Run: headless pygame with SDL's dummy video driver; simulated clock (each Clock.tick advances the game by its frame time, no real sleeping); random seed 0; keys injected as events and as key.get_pressed() state; no mouse input; restart key R tapped at the start of phases 3 and 4.
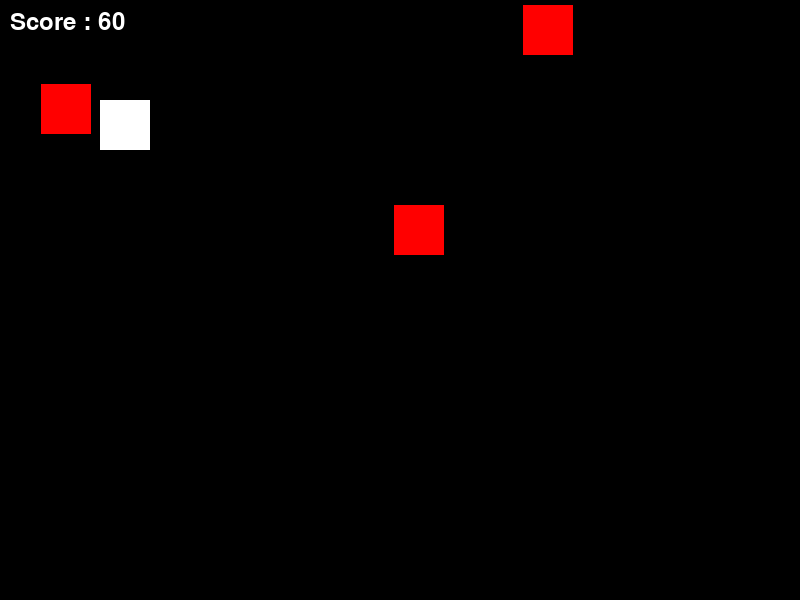
Frame 1 of 4 · flips 1–60 · no input
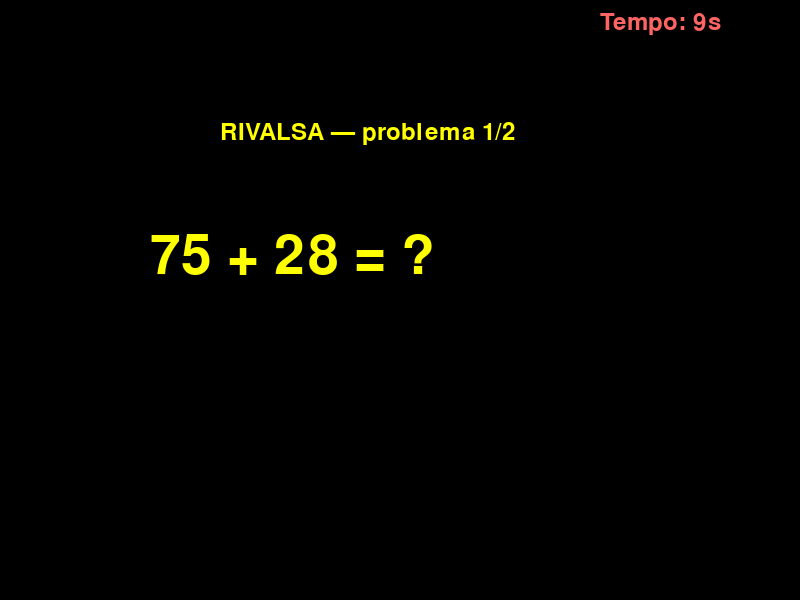
Frame 2 of 4 · flips 61–180 · tapped SPACE, RETURN · held RIGHT (→), D
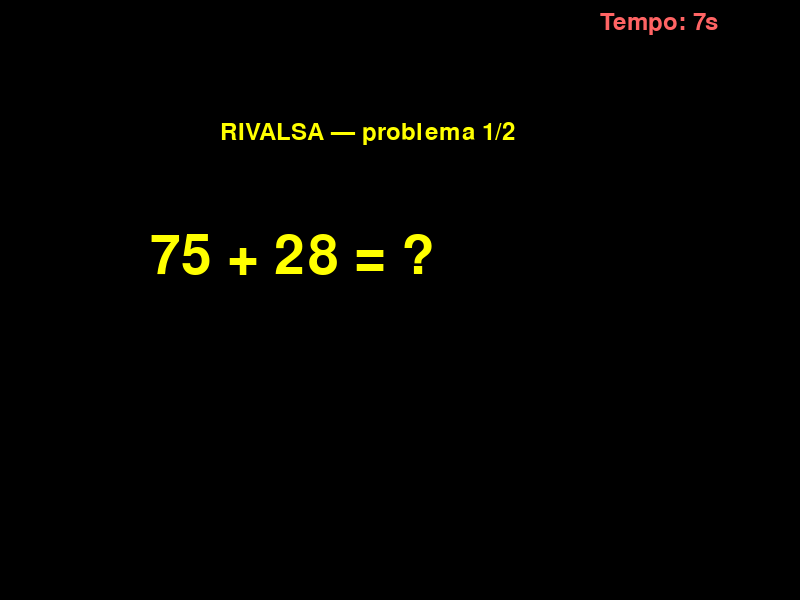
Frame 3 of 4 · flips 181–300 · tapped R · held DOWN (↓), S
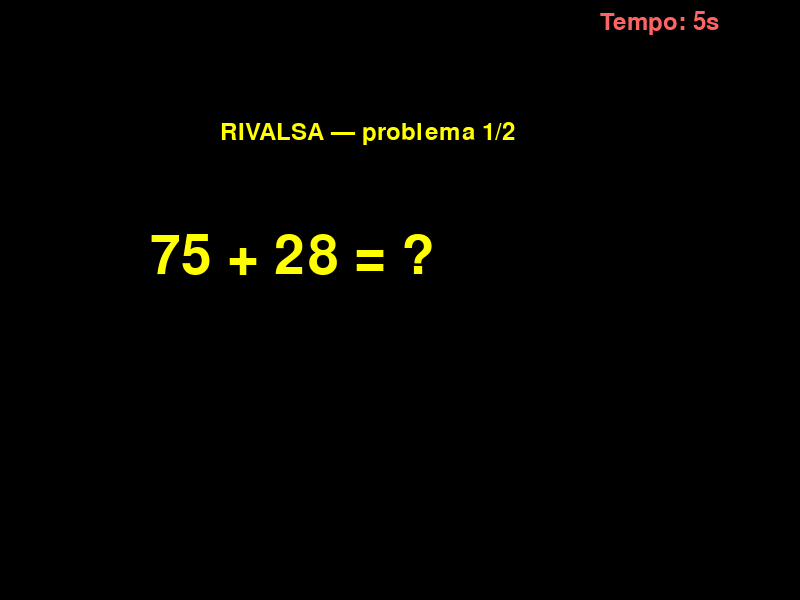
Frame 4 of 4 · flips 301–420 · tapped R · held LEFT (←), A, UP (↑), W

The pygame program that drew these frames:

import pygame
import random

SCREEN_WIDTH = 800
SCREEN_HEIGHT = 600



class Player:
        def __init__(self, x:int, y:int, size:int, speed : int):
            self.x = x
            self.y = y
            self.size = size
            self.speed = speed

        def draw(self, screen):
            pygame.draw.rect(screen, (255,255,255), (self.x, self.y, self.size, self.size))

        def move(self):
            keys = pygame.key.get_pressed()
            if keys[pygame.K_LEFT] == True:
                self.x -= self.speed
            if keys[pygame.K_RIGHT] == True:
                self.x += self.speed
            if keys[pygame.K_UP] == True:
                self.y -= self.speed
            if keys[pygame.K_DOWN] == True:
                self.y += self.speed
            if self.x<0:
                self.x = 0
            if self.x> SCREEN_WIDTH - self.size:
                self.x = SCREEN_WIDTH - self.size
            if self.y<0:
                self.y = 0
            if self.y> SCREEN_HEIGHT - self.size:
                self.y = SCREEN_HEIGHT - self.size

        def collides_with(self, other):
            return (self.x < other.x + other.size and
            self.x + self.size > other.x and
            self.y < other.y + other.size and
            self.y + self.size > other.y)


class Enemy:
    def __init__(self, x:int, y: int,size : int, speed: int):
        self.x = x
        self.y = y
        self.size = size
        self.speed = speed

    def draw(self, screen):
        pygame.draw.rect(screen, (255,0,0), (self.x, self.y, self.size, self.size))

    def move(self):
        self.y += self.speed


SIMBOLI = {
    "RIVALSA_ADD": "+",
    "RIVALSA_MULT": "x",
    "RIVALSA_DIV": "/",
}

TEMPI_RIVALSA = {
    "RIVALSA_ADD": 600,
    "RIVALSA_MULT": 420,
    "RIVALSA_DIV": 300,
}


def genera_problema(tipo):
    if tipo == "RIVALSA_ADD":
        a = random.randint(1, 100)
        b = random.randint(1, 100)
        return a, b, a + b
    if tipo == "RIVALSA_MULT":
        a = random.randint(2, 50)
        b = random.randint(2, 20)
        return a, b, a * b
    if tipo == "RIVALSA_DIV":
        b = random.randint(2, 20)
        risultato = random.randint(2, 20)
        a = b * risultato
        return a, b, risultato


def run_dodge():
    pygame.init()
    screen = pygame.display.set_mode((SCREEN_WIDTH,SCREEN_HEIGHT))
    pygame.display.set_caption("Dodge")
    player = Player(100,100,50,5)
    enemies = []
    spawn_timer = 0
    clock = pygame.time.Clock()
    font = pygame.font.SysFont(None, 36)
    score = 0
    problem_a = 0
    problem_b = 0
    correct_answer = 0
    user_input = ""
    problems_done = 0
    rivalsa_timer = 0
    font_big = pygame.font.SysFont(None, 80)
    state = "PLAYING"

    while True:
        for event in pygame.event.get():
            if event.type == pygame.QUIT:
                return "quit"
            if event.type == pygame.KEYDOWN:
                if state == "GAME_OVER":
                    if event.key == pygame.K_r:
                        state = "PLAYING"
                        score = 0
                        enemies = []
                        player = Player(100,100,50,5)
                    elif event.key == pygame.K_m:
                        return "menu"
                    elif event.key == pygame.K_q:
                        return "quit"
                if state in ("RIVALSA_ADD", "RIVALSA_MULT", "RIVALSA_DIV"):
                    if event.unicode.isdigit() and len(user_input) < 6:
                        user_input += event.unicode
                    elif event.key == pygame.K_BACKSPACE:
                        user_input = user_input[:-1]
                    elif event.key == pygame.K_RETURN and user_input != "":
                        if int(user_input) == correct_answer:
                            problems_done += 1
                            user_input = ""
                            if problems_done < 2:
                                problem_a, problem_b, correct_answer = genera_problema(state)
                                rivalsa_timer = TEMPI_RIVALSA[state]
                            else:
                                problems_done = 0
                                if state == "RIVALSA_ADD":
                                    state = "RIVALSA_MULT"
                                elif state == "RIVALSA_MULT":
                                    state = "RIVALSA_DIV"
                                else:
                                    state = "PLAYING"
                                    enemies = []
                                if state in TEMPI_RIVALSA:
                                    problem_a, problem_b, correct_answer = genera_problema(state)
                                    rivalsa_timer = TEMPI_RIVALSA[state]
                        else:
                            state = "GAME_OVER"
                            user_input = ""
        screen.fill((0,0,0))
        if state == "PLAYING":
            score +=1
            player.move()
            spawn_timer +=1
            if spawn_timer>=20:
                x_random = random.randint(0, SCREEN_WIDTH-50)
                speed_random = random.randint(2,6)
                enemies.append(Enemy(x_random, 0, 50, speed_random))
                spawn_timer = 0
            enemies = [e for e in enemies if e.y <SCREEN_HEIGHT]
            for e in enemies:
                e.move()
                e.draw(screen)
                if player.collides_with(e):
                    state = "RIVALSA_ADD"
                    problems_done = 0
                    user_input = ""
                    problem_a, problem_b, correct_answer = genera_problema(state)
                    rivalsa_timer = TEMPI_RIVALSA[state]
            player.draw(screen)
            testo_surface = font.render(f"Score : {score}", True, (255,255,255))
            screen.blit(testo_surface, (10,10))
        elif state == "GAME_OVER":
            go_surf = font_big.render("GAME OVER", True, (255,0,0))
            go_x = (SCREEN_WIDTH - go_surf.get_width()) // 2
            go_y = (SCREEN_HEIGHT - go_surf.get_height()) // 2 - 30
            screen.blit(go_surf, (go_x, go_y))
            score_surf = font.render(f"Score finale: {score}", True, (255, 255, 255))
            score_x = (SCREEN_WIDTH - score_surf.get_width()) // 2
            score_y = go_y + 100
            screen.blit(score_surf, (score_x, score_y))
            hint_surf = font.render("R = ricomincia   M = menu   Q = esci", True, (200, 200, 200))
            hint_x = (SCREEN_WIDTH - hint_surf.get_width()) // 2
            screen.blit(hint_surf, (hint_x, score_y + 60))
        elif state in ("RIVALSA_ADD", "RIVALSA_MULT", "RIVALSA_DIV"):
            rivalsa_timer -= 1
            if rivalsa_timer <= 0:
                state = "GAME_OVER"
                user_input = ""
            else:
                simbolo = SIMBOLI[state]
                titolo = font.render(f"RIVALSA — problema {problems_done + 1}/2", True, (255,255,0))
                screen.blit(titolo, (220, 120))
                testo = font_big.render(f"{problem_a} {simbolo} {problem_b} = ?", True, (255,255,0))
                screen.blit(testo, (150, 230))
                risposta_surf = font_big.render(user_input, True, (255,255,255))
                screen.blit(risposta_surf, (350, 340))
                secondi = rivalsa_timer // 60 + 1
                timer_surf = font.render(f"Tempo: {secondi}s", True, (255,100,100))
                screen.blit(timer_surf, (SCREEN_WIDTH - 200, 10))
        pygame.display.update()
        clock.tick(60)



if __name__ == "__main__":
    run_dodge()
